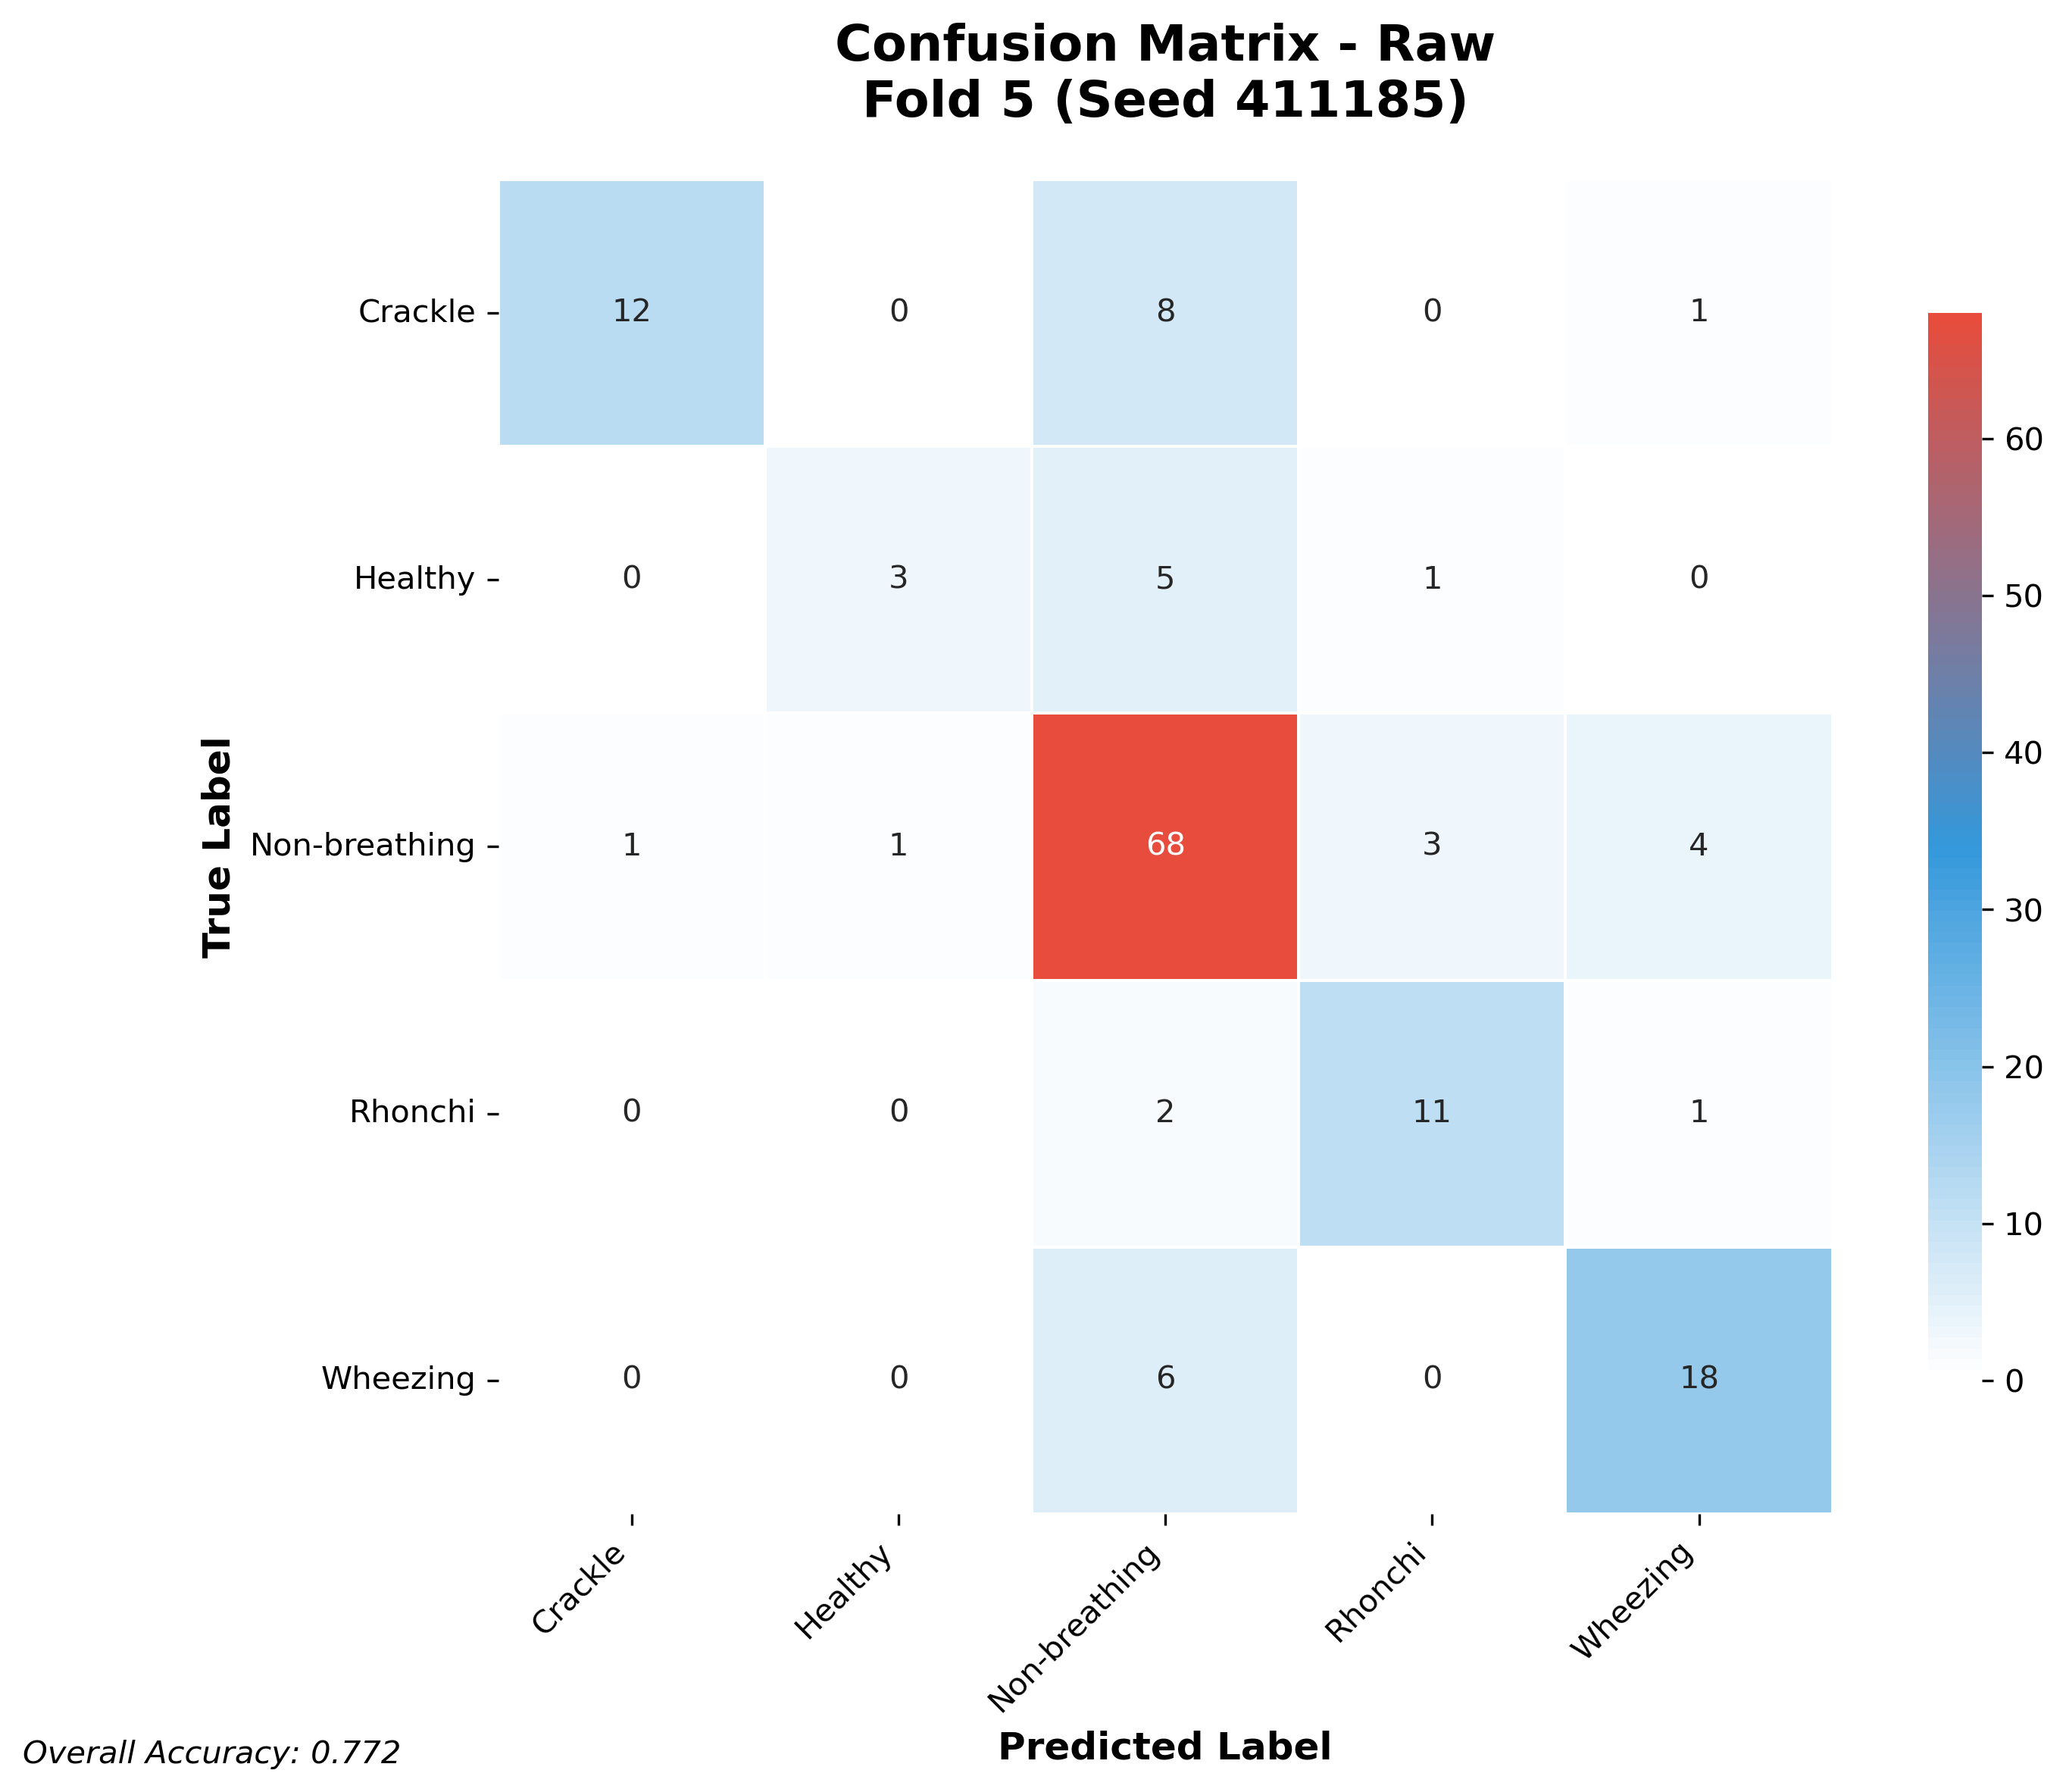

The table this chart was drawn from, first rows:
12, 0, 8, 0, 1
0, 3, 5, 1, 0
1, 1, 68, 3, 4
0, 0, 2, 11, 1
0, 0, 6, 0, 18
